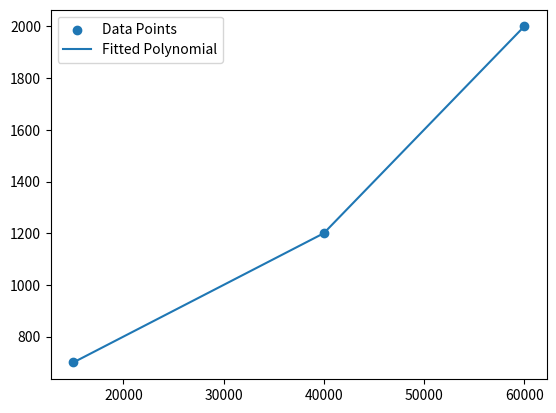

Source code (Python):
import numpy as np
import matplotlib.pyplot as plt
from numpy.polynomial.polynomial import Polynomial

# Example data points
x = np.array([15000 ,40000, 60000])
y = np.array([700,1200, 2000])

# Fit a polynomial of degree 2 (quadratic)
p = Polynomial.fit(x, y, 4)

# Get the polynomial coefficients
coefs = p.convert().coef
print("Polynomial coefficients:", coefs)

# Plotting
plt.scatter(x, y, label='Data Points')
plt.plot(x, p(x), label='Fitted Polynomial')
plt.legend()
plt.show()
